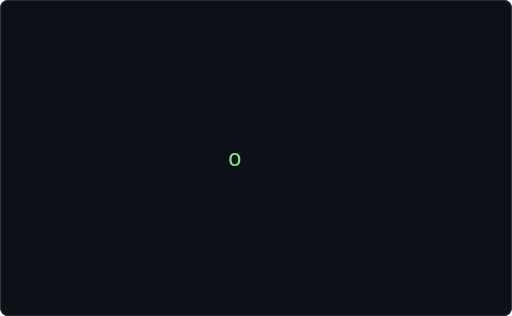
t = 0.00 s
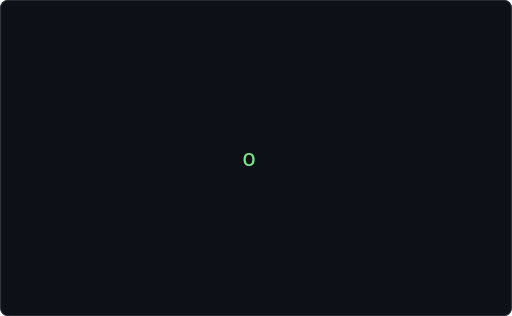
t = 0.23 s
t = 0.25 s: frame unchanged from t = 0.23 s, image omitted
t = 0.27 s: frame unchanged from t = 0.23 s, image omitted
t = 0.37 s: frame unchanged from t = 0.00 s, image omitted
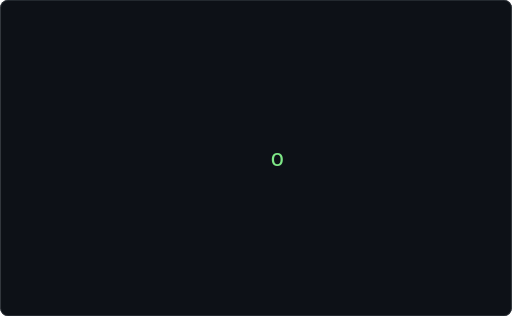
t = 0.43 s

The animated SVG that drew these frames (rendered in a browser with its animation timeline set to each time). Animation: 1 CSS @keyframes rule; one cycle of 0.54 s, repeats indefinitely.

<svg xmlns="http://www.w3.org/2000/svg" width="680" height="420" viewBox="0 0 680 420" role="img" aria-label="Terminal playing an ASCII animation of ball">
<style>.f{opacity:0;animation:blink 0.310s steps(1,end) infinite}.f:first-of-type{opacity:1}@keyframes blink{0%{opacity:1}25.000%{opacity:0}100%{opacity:0}}@media (prefers-reduced-motion: reduce){.f{animation:none}.f:first-of-type{opacity:1}}text{font-family:ui-monospace,SFMono-Regular,'DejaVu Sans Mono',Menlo,Consolas,monospace;font-size:12px;white-space:pre}</style>
<rect width="680" height="420" rx="10" fill="#0d1117"/>
<rect x="0.5" y="0.5" width="679" height="419" rx="10" fill="none" stroke="#30363d"/>
<g transform="translate(302.56 191.80) scale(2.6000)">
<g class="f" style="animation-delay:-0.0000s">
<text x="0" y="11" fill="#7ee787" xml:space="preserve">
<tspan x="0" dy="0">o</tspan>
</text></g>
<g class="f" style="animation-delay:-0.0775s">
<text x="0" y="11" fill="#7ee787" xml:space="preserve">
<tspan x="0" dy="0"> o</tspan>
</text></g>
<g class="f" style="animation-delay:-0.1550s">
<text x="0" y="11" fill="#7ee787" xml:space="preserve">
<tspan x="0" dy="0">  o</tspan>
</text></g>
<g class="f" style="animation-delay:-0.2326s">
<text x="0" y="11" fill="#7ee787" xml:space="preserve">
<tspan x="0" dy="0">   o</tspan>
</text></g>
</g>
</svg>
